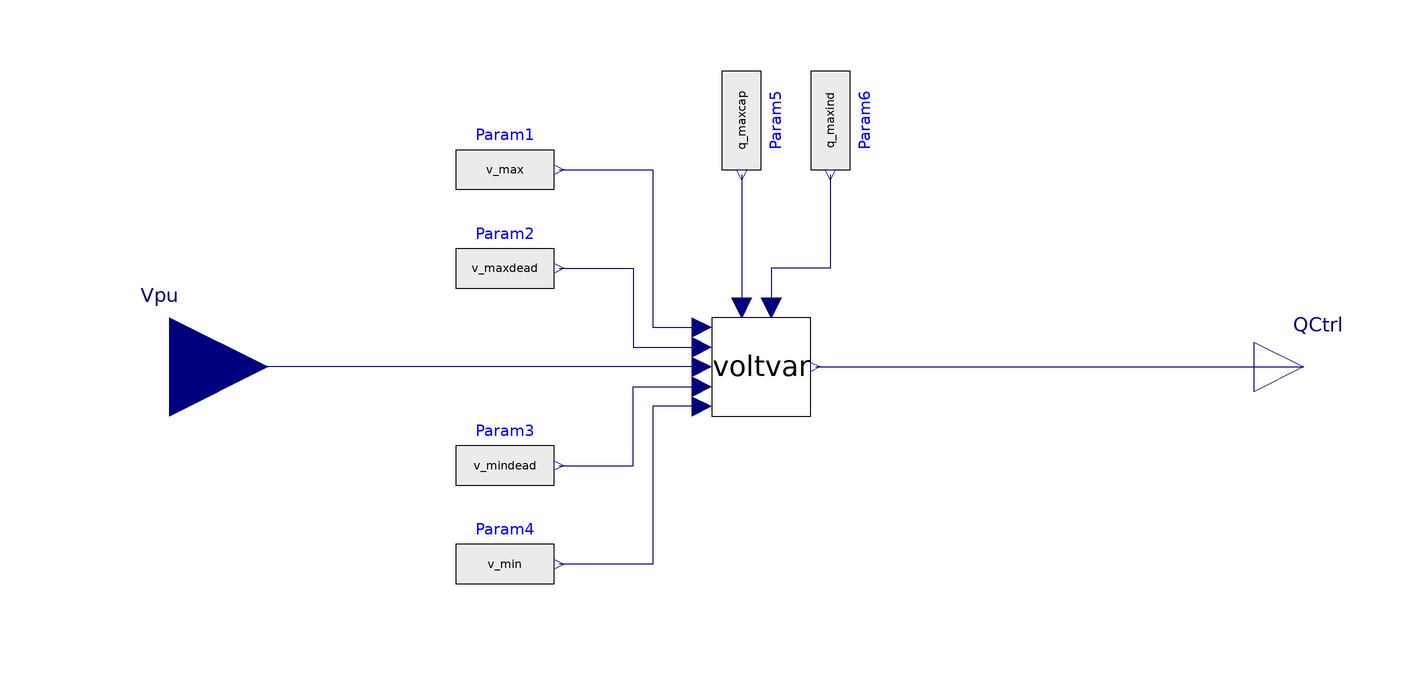

Above is the diagram view of the following Modelica model: its components placed by their Placement annotations and its connect equations drawn as lines.

model voltvar_param
  parameter Real v_max( start=1.05, unit="1")=1.05 "Voltage maximum [p.u.]";
  parameter Real v_maxdead( start=1.01, unit="1")=1.01 "Upper bound of deadband [p.u.]";
  parameter Real v_mindead( start=0.99, unit="1")=0.99 "Lower bound of deadband [p.u.]";
  parameter Real v_min( start=0.95, unit="1")=0.95 "Voltage minimum [p.u.]";
  parameter Real q_maxind( start=1000, unit="var")=1000 "Maximal Reactive Power (Inductive) [var]";
  parameter Real q_maxcap( start=1000, unit="var")=1000 "Maximal Reactive Power (Capacitive) [var]";

  SCooDER.Components.Controller.Model.voltvar voltvar
    annotation (Placement(transformation(extent={{-10,-10},{10,10}})));
  Modelica.Blocks.Sources.RealExpression Param1(y=v_max) annotation (Placement(transformation(extent={{-62,30},
            {-42,50}})));
  Modelica.Blocks.Sources.RealExpression Param2(y=v_maxdead) annotation (Placement(transformation(extent={{-62,10},
            {-42,30}})));
  Modelica.Blocks.Sources.RealExpression Param3(y=v_mindead) annotation (Placement(transformation(extent={{-62,-30},
            {-42,-10}})));
  Modelica.Blocks.Sources.RealExpression Param4(y=v_min) annotation (Placement(transformation(extent={{-62,-50},
            {-42,-30}})));
  Modelica.Blocks.Sources.RealExpression Param5(y=q_maxcap) annotation (
      Placement(transformation(
        extent={{-10,-10},{10,10}},
        rotation=-90,
        origin={-4,50})));
  Modelica.Blocks.Sources.RealExpression Param6(y=q_maxind) annotation (
      Placement(transformation(
        extent={{-10,-10},{10,10}},
        rotation=-90,
        origin={14,50})));
  Modelica.Blocks.Interfaces.RealOutput QCtrl(unit="var", start=0)
    "Q control signal"
    annotation (Placement(transformation(extent={{100,-10},{120,10}})));
  Modelica.Blocks.Interfaces.RealInput Vpu(start=1, unit="1") "Voltage [p.u.]"
    annotation (Placement(transformation(extent={{-140,-20},{-100,20}})));
equation
  connect(Param1.y, voltvar.VMax) annotation (Line(points={{-41,40},{-22,40},{-22,
          8},{-12,8}}, color={0,0,127}));
  connect(Param2.y, voltvar.VMaxDead) annotation (Line(points={{-41,20},{-26,20},
          {-26,4},{-12,4}}, color={0,0,127}));
  connect(Param3.y, voltvar.VMinDead) annotation (Line(points={{-41,-20},{-26,-20},
          {-26,-4},{-12,-4}}, color={0,0,127}));
  connect(voltvar.VMin, Param4.y) annotation (Line(points={{-12,-8},{-22,-8},{-22,
          -40},{-41,-40}}, color={0,0,127}));
  connect(Param5.y, voltvar.QMaxCap)
    annotation (Line(points={{-4,39},{-4,25.5},{-4,12}}, color={0,0,127}));
  connect(Param6.y, voltvar.QMaxInd) annotation (Line(points={{14,39},{14,39},{
          14,20},{2,20},{2,12}}, color={0,0,127}));
  connect(voltvar.Vpu, Vpu)
    annotation (Line(points={{-12,0},{-120,0}}, color={0,0,127}));
  connect(voltvar.QCtrl, QCtrl)
    annotation (Line(points={{11,0},{110,0},{110,0}}, color={0,0,127}));
  annotation (Icon(coordinateSystem(preserveAspectRatio=false)), Diagram(
        coordinateSystem(preserveAspectRatio=false)));
end voltvar_param;